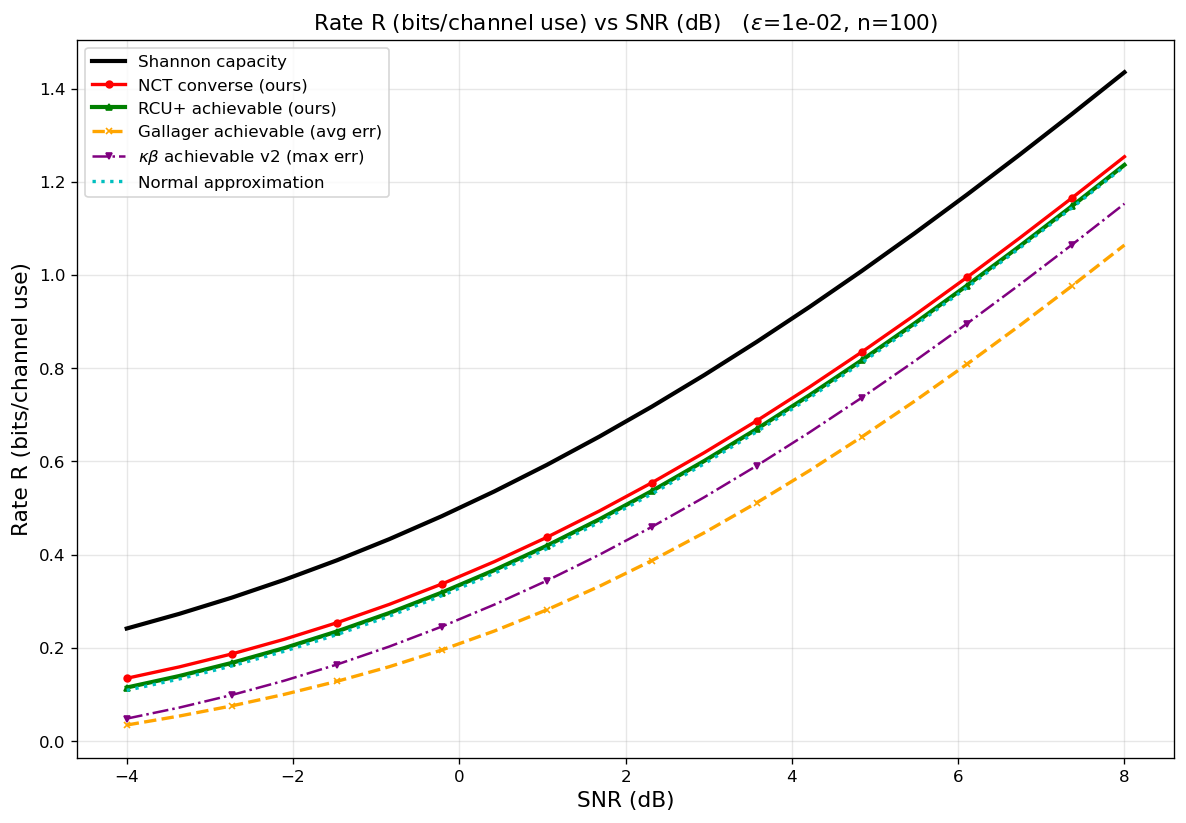

Source data for this figure (header and first rows):
curve, epsilon, n, snr_db, rate_bits
Shannon capacity, 0.01, 100, -4, 0.2417
Shannon capacity, 0.01, 100, -3.368, 0.2732
Shannon capacity, 0.01, 100, -2.737, 0.3079
Shannon capacity, 0.01, 100, -2.105, 0.3461
Shannon capacity, 0.01, 100, -1.474, 0.3879
Shannon capacity, 0.01, 100, -0.8421, 0.4335
Shannon capacity, 0.01, 100, -0.2105, 0.4827
Shannon capacity, 0.01, 100, 0.4211, 0.5358
Shannon capacity, 0.01, 100, 1.053, 0.5927
Shannon capacity, 0.01, 100, 1.684, 0.6533
Shannon capacity, 0.01, 100, 2.316, 0.7177
Shannon capacity, 0.01, 100, 2.947, 0.7855
Shannon capacity, 0.01, 100, 3.579, 0.8568
Shannon capacity, 0.01, 100, 4.211, 0.9313
Shannon capacity, 0.01, 100, 4.842, 1.009
Shannon capacity, 0.01, 100, 5.474, 1.089
Shannon capacity, 0.01, 100, 6.105, 1.172
Shannon capacity, 0.01, 100, 6.737, 1.258
Shannon capacity, 0.01, 100, 7.368, 1.345
Shannon capacity, 0.01, 100, 8, 1.435
NCT converse (ours), 0.01, 100, -4, 0.135
NCT converse (ours), 0.01, 100, -3.368, 0.1594
NCT converse (ours), 0.01, 100, -2.737, 0.1872
NCT converse (ours), 0.01, 100, -2.105, 0.2187
NCT converse (ours), 0.01, 100, -1.474, 0.254
NCT converse (ours), 0.01, 100, -0.8421, 0.2935
NCT converse (ours), 0.01, 100, -0.2105, 0.3372
NCT converse (ours), 0.01, 100, 0.4211, 0.3851
NCT converse (ours), 0.01, 100, 1.053, 0.4373
NCT converse (ours), 0.01, 100, 1.684, 0.4938
NCT converse (ours), 0.01, 100, 2.316, 0.5544
NCT converse (ours), 0.01, 100, 2.947, 0.6191
NCT converse (ours), 0.01, 100, 3.579, 0.6875
NCT converse (ours), 0.01, 100, 4.211, 0.7596
NCT converse (ours), 0.01, 100, 4.842, 0.835
NCT converse (ours), 0.01, 100, 5.474, 0.9135
NCT converse (ours), 0.01, 100, 6.105, 0.9949
NCT converse (ours), 0.01, 100, 6.737, 1.079
NCT converse (ours), 0.01, 100, 7.368, 1.165
NCT converse (ours), 0.01, 100, 8, 1.254
RCU+ achievable (ours), 0.01, 100, -4, 0.1151
RCU+ achievable (ours), 0.01, 100, -3.368, 0.1398
RCU+ achievable (ours), 0.01, 100, -2.737, 0.168
RCU+ achievable (ours), 0.01, 100, -2.105, 0.1997
RCU+ achievable (ours), 0.01, 100, -1.474, 0.2353
RCU+ achievable (ours), 0.01, 100, -0.8421, 0.275
RCU+ achievable (ours), 0.01, 100, -0.2105, 0.3188
RCU+ achievable (ours), 0.01, 100, 0.4211, 0.3669
RCU+ achievable (ours), 0.01, 100, 1.053, 0.4193
RCU+ achievable (ours), 0.01, 100, 1.684, 0.4758
RCU+ achievable (ours), 0.01, 100, 2.316, 0.5366
RCU+ achievable (ours), 0.01, 100, 2.947, 0.6013
RCU+ achievable (ours), 0.01, 100, 3.579, 0.6698
RCU+ achievable (ours), 0.01, 100, 4.211, 0.7419
RCU+ achievable (ours), 0.01, 100, 4.842, 0.8173
RCU+ achievable (ours), 0.01, 100, 5.474, 0.8959
RCU+ achievable (ours), 0.01, 100, 6.105, 0.9773
RCU+ achievable (ours), 0.01, 100, 6.737, 1.061
RCU+ achievable (ours), 0.01, 100, 7.368, 1.148
RCU+ achievable (ours), 0.01, 100, 8, 1.236
... 60 more rows
